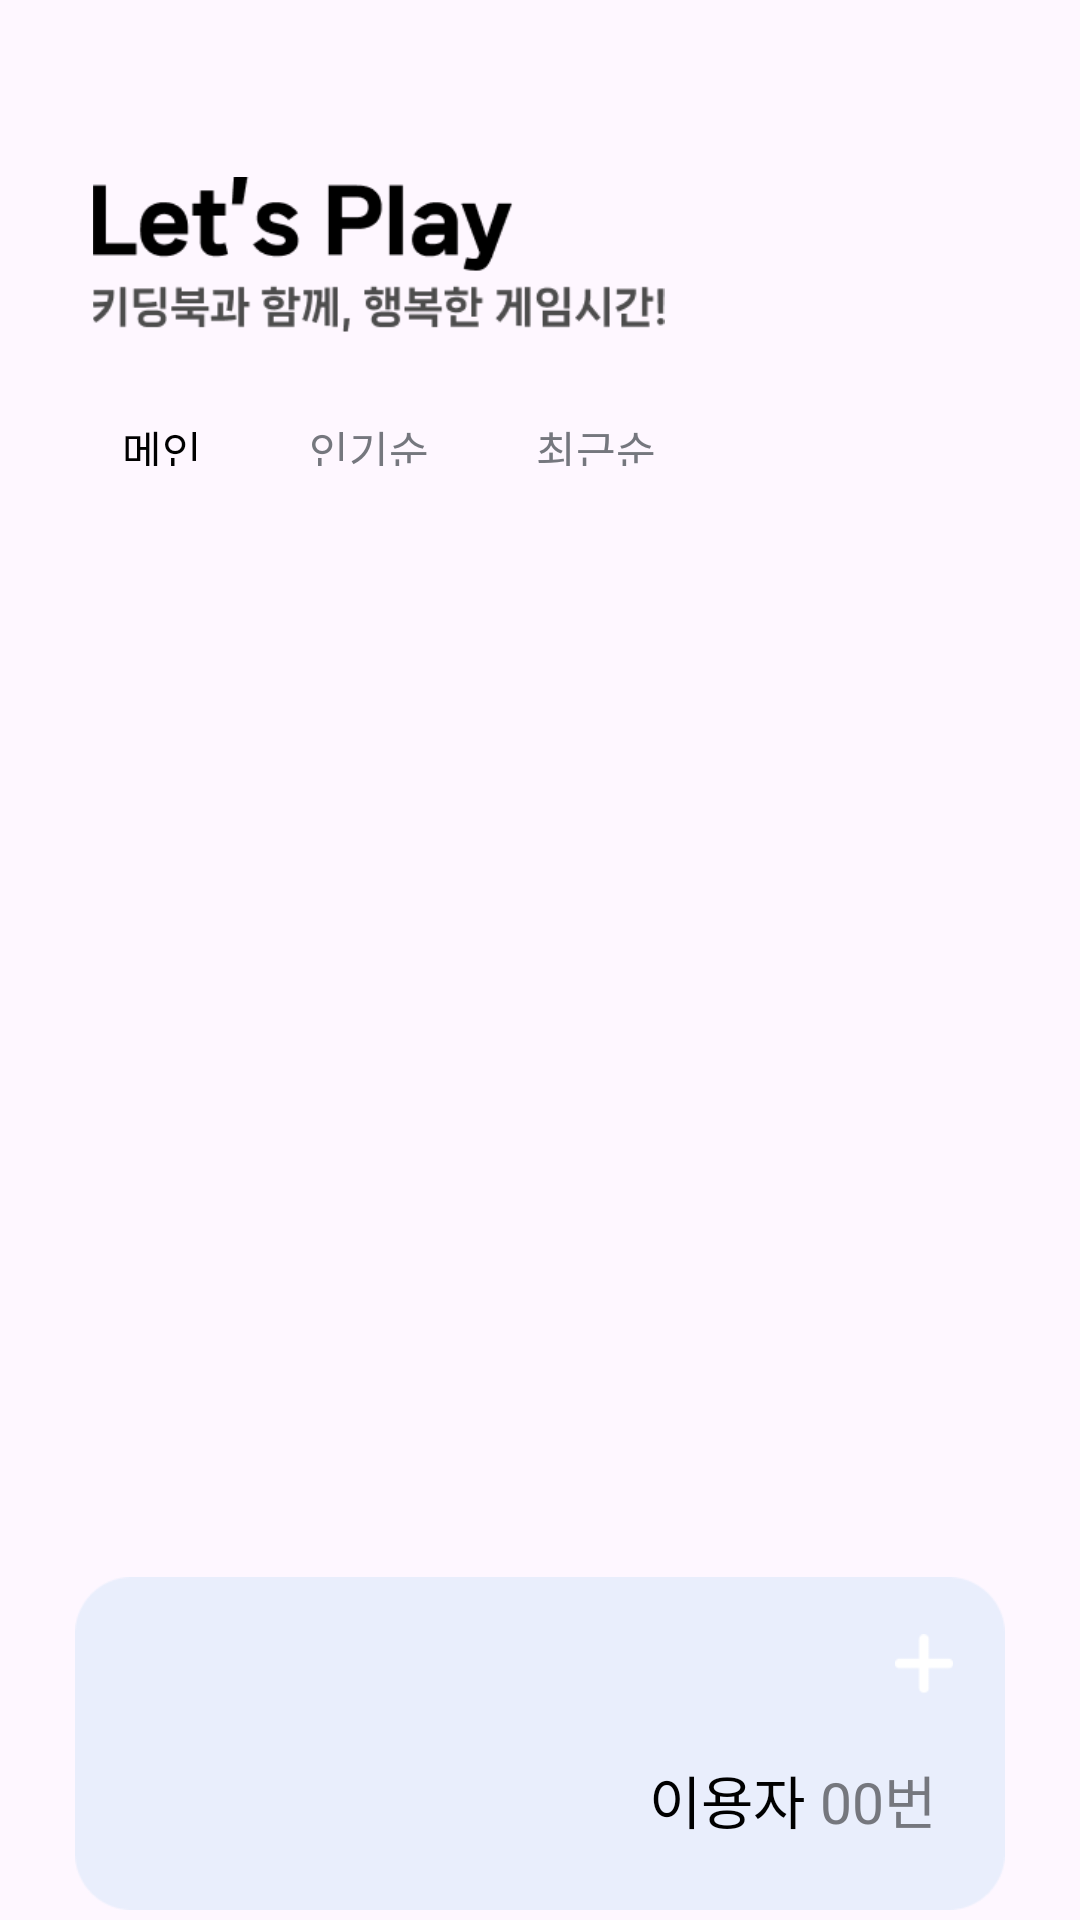

This screen was rendered from an Android layout file. Write that file and the resources it references.
<!-- AndroidManifest.xml: application theme Theme.KIDING -->
<!-- res/layout/fragment_home.xml -->
<?xml version="1.0" encoding="utf-8"?>
<FrameLayout
    xmlns:android="http://schemas.android.com/apk/res/android"
    xmlns:app="http://schemas.android.com/apk/res-auto"
    xmlns:tools="http://schemas.android.com/tools"
    android:layout_width="match_parent"
    android:layout_height="match_parent"
    tools:context=".HomeFragment">

    <LinearLayout
        android:layout_width="match_parent"
        android:layout_height="wrap_content"
        android:orientation="vertical">

        <ImageView
            android:layout_width="192.35dp"
            android:layout_height="52.02dp"
            android:src="@drawable/home_title"
            android:layout_marginLeft="30dp"
            android:layout_marginTop="59dp"/>

        <LinearLayout
            android:layout_width="wrap_content"
            android:layout_height="16dp"
            android:layout_marginTop="28.35dp"
            android:layout_marginLeft="30dp"
            android:orientation="horizontal">
            
            <LinearLayout
                android:id="@+id/main_area"
                android:layout_width="wrap_content"
                android:layout_height="match_parent"
                android:orientation="horizontal">
                
                <ImageView
                    android:id="@+id/main_eclipse"
                    android:layout_width="5.55dp"
                    android:layout_height="5.55dp"
                    android:layout_gravity="center"
                    android:src="@drawable/eclipse" />

                <TextView
                    android:id="@+id/main_text"
                    android:layout_width="wrap_content"
                    android:layout_height="wrap_content"
                    android:layout_marginLeft="5dp"
                    android:text="메인"
                    android:fontFamily="@font/nanum"
                    android:textSize="14.22sp"
                    android:textColor="#000000" />
                
            </LinearLayout>

            <LinearLayout
                android:id="@+id/popularity_area"
                android:layout_width="wrap_content"
                android:layout_height="match_parent"
                android:layout_marginLeft="25dp"
                android:orientation="horizontal">

                <ImageView
                    android:id="@+id/popularity_eclipse"
                    android:layout_width="5.55dp"
                    android:layout_height="5.55dp"
                    android:layout_gravity="center"
                    android:visibility="invisible"
                    android:src="@drawable/eclipse" />

                <TextView
                    android:id="@+id/popularity_text"
                    android:layout_width="wrap_content"
                    android:layout_height="wrap_content"
                    android:layout_marginLeft="5dp"
                    android:text="인기순"
                    android:fontFamily="@font/nanum"
                    android:textSize="14.22sp"
                    android:textColor="#75777E" />

            </LinearLayout>

            <LinearLayout
                android:id="@+id/recent_area"
                android:layout_width="wrap_content"
                android:layout_height="match_parent"
                android:layout_marginLeft="25dp"
                android:orientation="horizontal">

                <ImageView
                    android:id="@+id/recent_eclipse"
                    android:layout_width="5.55dp"
                    android:layout_height="5.55dp"
                    android:layout_gravity="center"
                    android:visibility="invisible"
                    android:src="@drawable/eclipse" />

                <TextView
                    android:id="@+id/recent_text"
                    android:layout_width="wrap_content"
                    android:layout_height="wrap_content"
                    android:layout_marginLeft="5dp"
                    android:text="최근순"
                    android:fontFamily="@font/nanum"
                    android:textSize="14.22sp"
                    android:textColor="#75777E" />

            </LinearLayout>
            
        </LinearLayout>

        <androidx.fragment.app.FragmentContainerView
            android:id="@+id/sort_by_fragment"
            android:layout_width="wrap_content"
            android:layout_height="317.79dp"
            android:layout_marginTop="15.45dp" />

        <androidx.constraintlayout.widget.ConstraintLayout
            android:layout_width="match_parent"
            android:layout_height="wrap_content"
            android:layout_marginTop="37.18dp">

            <ImageView
                android:id="@+id/imageView"
                android:layout_width="310dp"
                android:layout_height="111dp"
                android:layout_gravity="center_horizontal"
                android:src="@drawable/ranking_box"
                app:layout_constraintBottom_toBottomOf="parent"
                app:layout_constraintEnd_toEndOf="parent"
                app:layout_constraintStart_toStartOf="parent"
                app:layout_constraintTop_toTopOf="parent" />

            <ImageView
                android:id="@+id/imageView3"
                android:layout_width="19.98dp"
                android:layout_height="19.98dp"
                android:layout_marginTop="19.08dp"
                android:layout_marginRight="17.02dp"
                android:src="@drawable/plus"
                app:layout_constraintEnd_toEndOf="@+id/imageView"
                app:layout_constraintTop_toTopOf="parent" />

            <LinearLayout
                android:id="@+id/linearLayout3"
                android:layout_width="wrap_content"
                android:layout_height="wrap_content"
                android:orientation="horizontal"
                android:layout_marginRight="22.89dp"
                android:layout_marginBottom="22.89dp"
                app:layout_constraintBottom_toBottomOf="@+id/imageView"
                app:layout_constraintEnd_toEndOf="@+id/imageView">

                <TextView
                    android:id="@+id/ranking_number"
                    android:layout_width="wrap_content"
                    android:layout_height="wrap_content"
                    android:fontFamily="@font/nanum"
                    android:text="00"
                    android:textColor="#75777E"
                    android:textSize="18.96sp" />

                <TextView
                    android:layout_width="wrap_content"
                    android:layout_height="wrap_content"
                    android:fontFamily="@font/nanum"
                    android:text="번"
                    android:textColor="#75777E"
                    android:textSize="18.96sp" />

            </LinearLayout>

            <TextView
                android:id="@+id/ranking_user"
                android:layout_width="wrap_content"
                android:layout_height="wrap_content"
                android:fontFamily="@font/nanum"
                android:text="이용자"
                android:textColor="#000000"
                android:textSize="18.96dp"
                android:layout_marginBottom="22.89dp"
                android:layout_marginRight="5dp"
                app:layout_constraintBottom_toBottomOf="@+id/imageView"
                app:layout_constraintEnd_toStartOf="@+id/linearLayout3" />

        </androidx.constraintlayout.widget.ConstraintLayout>

    </LinearLayout>

</FrameLayout>
<!-- resources referenced by this layout -->
<resources>
  <!-- drawable home_title: png bitmap (drawable, 7401 bytes) -->
  <!-- drawable plus: png bitmap (drawable, 365 bytes) -->
  <!-- drawable ranking_box: png bitmap (drawable, 2417 bytes) -->
  <style name="Theme.KIDING" parent="Base.Theme.KIDING" />
  <style name="Base.Theme.KIDING" parent="Theme.Material3.DayNight.NoActionBar">
          
          
      </style>
</resources>
